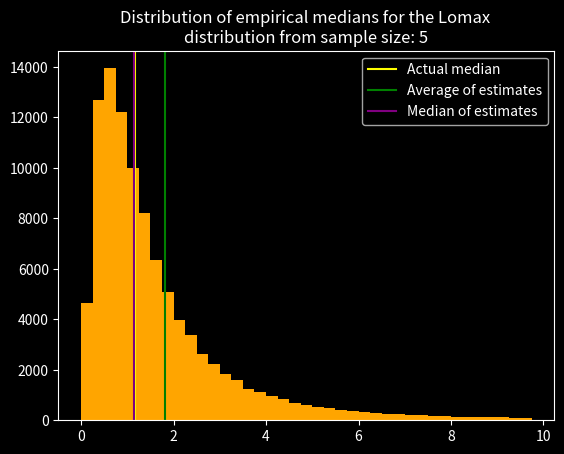

Write the Python code that produced this figure. (Note: this script raises an exception after producing the figure.)
##################
import os
import numpy as np
from scipy.stats import lognorm, lomax
import matplotlib.pyplot as plt


basedir = '.\\plots\\sample_\\'
if os.name == 'posix':
    basedir = 'plots/sample_'
plt.style.use('dark_background')

def ppf_fn2(q):
    return lognorm.ppf(q, 1, 0)

def ppf_fn4(q):
    return lomax.ppf(q,c=.9)

def rvs_fn2(n):
    return lognorm.rvs(1, 0, size=n)

def rvs_fn4(n):
    return lomax.rvs(c=.9,size=n)

for sampl in np.arange(5, 55, 3):
    q = 0.5
    errs = []
    ests = []
    real_val = ppf_fn4(q)
    for _ in range(100000):
        x = rvs_fn4(sampl)
        est_val = np.percentile(x, q*100)
        err = (real_val-est_val)/real_val
        errs.append(err)
        ests.append(est_val)

    print(np.mean(errs))

    plt.hist(ests, bins=np.arange(0,10,.25),color="orange")
    plt.title("Distribution of empirical medians for the Lomax \ndistribution from sample size: " + str(sampl))
    plt.axvline(real_val, label="Actual median", color="yellow")
    plt.axvline(np.mean(ests), label="Average of estimates", color="green")
    #plt.axvline(np.percentile(ests, 100-q*100), label="percentile of estimates", color="orange")
    plt.axvline(np.percentile(ests, .5*100), label="Median of estimates", color="purple")
    plt.legend()
    plt.savefig('plots/sample_' + str(sampl) + '.png')
    plt.close()
    print('processed sample size ' + str(sampl))

